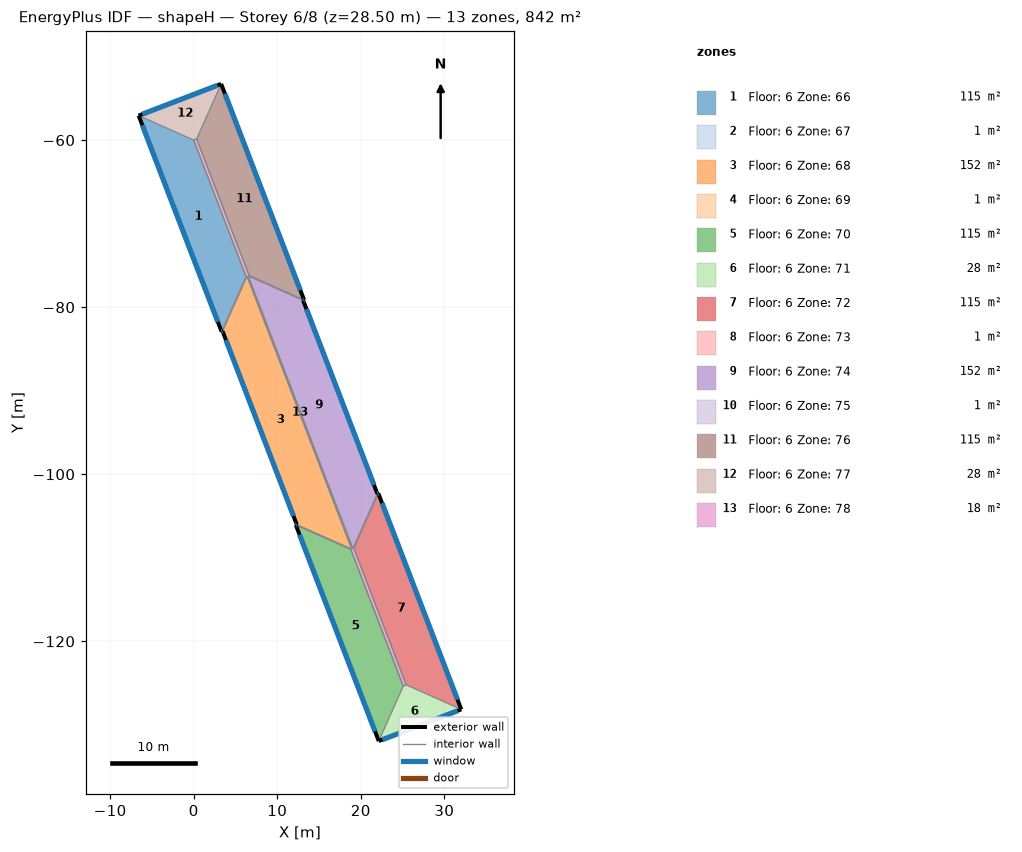
=== STOREY PLAN SPEC (per zone: floor XY polygon, exterior-wall plan segments, windows/doors) ===
zone 1: Floor: 6 Zone: 66  (115.3 m²)
  floor: (-6.59, -57.07) (0.00, -60.00) (6.27, -76.34) (3.34, -82.93)
  exterior wall: (-6.59, -57.07) – (3.34, -82.93)  [27.7 m]
    window: (-6.14, -58.23) – (2.89, -81.76)  [61.9 m²]
  interior walls: 2
zone 2: Floor: 6 Zone: 67  (0.6 m²)
  floor: (3.34, -82.93) (6.27, -76.34) (6.39, -76.29) (3.46, -82.88)
  exterior wall: (3.34, -82.93) – (3.46, -82.88)  [0.1 m]
    window: (3.34, -82.92) – (3.45, -82.88)  [0.3 m²]
  interior walls: 2
zone 3: Floor: 6 Zone: 68  (152.5 m²)
  floor: (3.46, -82.88) (6.39, -76.29) (18.93, -108.97) (12.34, -106.03)
  exterior wall: (3.46, -82.88) – (12.34, -106.03)  [24.8 m]
    window: (3.86, -83.92) – (11.94, -104.99)  [55.4 m²]
  interior walls: 2
zone 4: Floor: 6 Zone: 69  (0.6 m²)
  floor: (12.34, -106.03) (18.93, -108.97) (18.81, -109.01) (12.23, -106.08)
  exterior wall: (12.34, -106.03) – (12.23, -106.08)  [0.1 m]
    window: (12.34, -106.04) – (12.23, -106.08)  [0.3 m²]
  interior walls: 2
zone 5: Floor: 6 Zone: 70  (115.3 m²)
  floor: (12.23, -106.08) (18.81, -109.01) (25.09, -125.35) (22.15, -131.94)
  exterior wall: (12.23, -106.08) – (22.15, -131.94)  [27.7 m]
    window: (12.67, -107.24) – (21.71, -130.78)  [61.9 m²]
  interior walls: 2
zone 6: Floor: 6 Zone: 71  (27.9 m²)
  floor: (22.15, -131.94) (25.09, -125.35) (25.44, -125.21) (32.03, -128.15)
  exterior wall: (22.15, -131.94) – (32.03, -128.15)  [10.6 m]
    window: (22.60, -131.77) – (31.58, -128.32)  [23.7 m²]
  interior walls: 2
zone 7: Floor: 6 Zone: 72  (115.3 m²)
  floor: (32.03, -128.15) (25.44, -125.21) (19.17, -108.88) (22.10, -102.29)
  exterior wall: (32.03, -128.15) – (22.10, -102.29)  [27.7 m]
    window: (31.58, -126.98) – (22.55, -103.45)  [61.9 m²]
  interior walls: 2
zone 8: Floor: 6 Zone: 73  (0.6 m²)
  floor: (22.10, -102.29) (19.17, -108.88) (19.05, -108.92) (21.98, -102.33)
  exterior wall: (22.10, -102.29) – (21.98, -102.33)  [0.1 m]
    window: (22.10, -102.29) – (21.99, -102.33)  [0.3 m²]
  interior walls: 2
zone 9: Floor: 6 Zone: 74  (152.5 m²)
  floor: (21.98, -102.33) (19.05, -108.92) (6.51, -76.25) (13.10, -79.18)
  exterior wall: (21.98, -102.33) – (13.10, -79.18)  [24.8 m]
    window: (21.58, -101.29) – (13.50, -80.22)  [55.4 m²]
  interior walls: 2
zone 10: Floor: 6 Zone: 75  (0.6 m²)
  floor: (13.10, -79.18) (6.51, -76.25) (6.63, -76.20) (13.21, -79.14)
  exterior wall: (13.10, -79.18) – (13.21, -79.14)  [0.1 m]
    window: (13.10, -79.18) – (13.21, -79.14)  [0.3 m²]
  interior walls: 2
zone 11: Floor: 6 Zone: 76  (115.3 m²)
  floor: (13.21, -79.14) (6.63, -76.20) (0.35, -59.86) (3.29, -53.28)
  exterior wall: (13.21, -79.14) – (3.29, -53.28)  [27.7 m]
    window: (12.77, -77.97) – (3.73, -54.44)  [61.9 m²]
  interior walls: 2
zone 12: Floor: 6 Zone: 77  (27.9 m²)
  floor: (3.29, -53.28) (0.35, -59.86) (0.00, -60.00) (-6.59, -57.07)
  exterior wall: (3.29, -53.28) – (-6.59, -57.07)  [10.6 m]
    window: (2.84, -53.45) – (-6.14, -56.90)  [23.7 m²]
  interior walls: 14
zone 13: Floor: 6 Zone: 78  (17.7 m²)
  floor: (0.35, -59.86) (6.63, -76.20) (6.51, -76.25) (19.05, -108.92) (19.17, -108.88) (25.44, -125.21) (25.09, -125.35) (18.81, -109.01) (18.93, -108.97) (6.39, -76.29) (6.27, -76.34) (0.00, -60.00)

=== DERIVED (storey summary) ===
Building: shapeH
Storey: 6 of 8  (floor level z = 28.50 m)
Storey gross floor area: 842.2 m²
Zones on this storey: 13
  - Floor: 6 Zone: 66: floor 115.3 m²; exterior wall 27.7 m (74.8 m²); 1 window(s) 61.9 m²; WWR 82.8%
  - Floor: 6 Zone: 67: floor 0.6 m²; exterior wall 0.1 m (0.3 m²); 1 window(s) 0.3 m²; WWR 82.8%
  - Floor: 6 Zone: 68: floor 152.5 m²; exterior wall 24.8 m (67.0 m²); 1 window(s) 55.4 m²; WWR 82.8%
  - Floor: 6 Zone: 69: floor 0.6 m²; exterior wall 0.1 m (0.3 m²); 1 window(s) 0.3 m²; WWR 82.8%
  - Floor: 6 Zone: 70: floor 115.3 m²; exterior wall 27.7 m (74.8 m²); 1 window(s) 61.9 m²; WWR 82.8%
  - Floor: 6 Zone: 71: floor 27.9 m²; exterior wall 10.6 m (28.6 m²); 1 window(s) 23.7 m²; WWR 82.8%
  - Floor: 6 Zone: 72: floor 115.3 m²; exterior wall 27.7 m (74.8 m²); 1 window(s) 61.9 m²; WWR 82.8%
  - Floor: 6 Zone: 73: floor 0.6 m²; exterior wall 0.1 m (0.3 m²); 1 window(s) 0.3 m²; WWR 82.7%
  - Floor: 6 Zone: 74: floor 152.5 m²; exterior wall 24.8 m (67.0 m²); 1 window(s) 55.4 m²; WWR 82.8%
  - Floor: 6 Zone: 75: floor 0.6 m²; exterior wall 0.1 m (0.3 m²); 1 window(s) 0.3 m²; WWR 82.8%
  - Floor: 6 Zone: 76: floor 115.3 m²; exterior wall 27.7 m (74.8 m²); 1 window(s) 61.9 m²; WWR 82.8%
  - Floor: 6 Zone: 77: floor 27.9 m²; exterior wall 10.6 m (28.6 m²); 1 window(s) 23.7 m²; WWR 82.8%
  - Floor: 6 Zone: 78: floor 17.7 m²
Zone adjacency: (none detected)